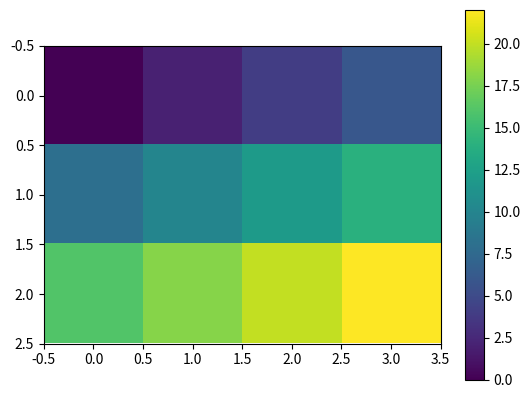

Source code (Python):
import matplotlib.pyplot as plt
import numpy as np

# 定义数据矩阵
C = np.array([[0, 2, 4, 6],
              [8, 10, 12, 14],
              [16, 18, 20, 22]])

# 显示图像
plt.imshow(C)
12312113
# 添加颜色条
plt.colorbar()

plt.show()
 